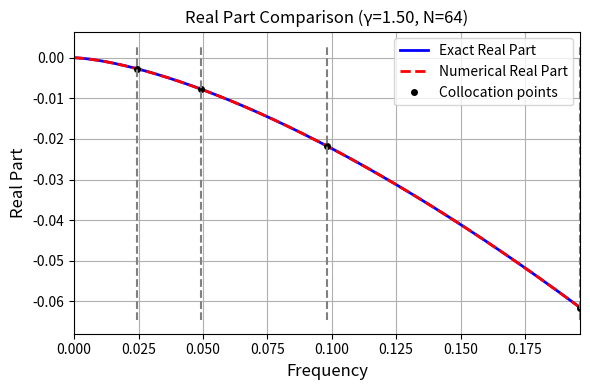
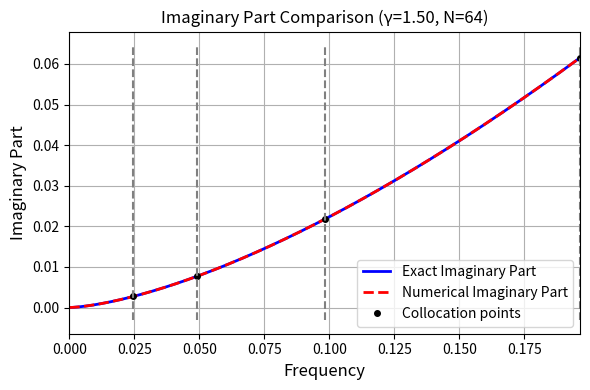
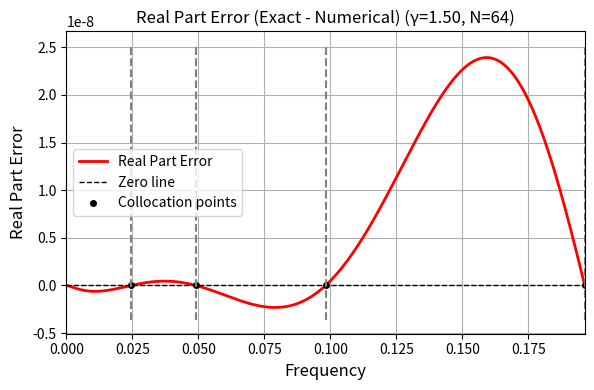
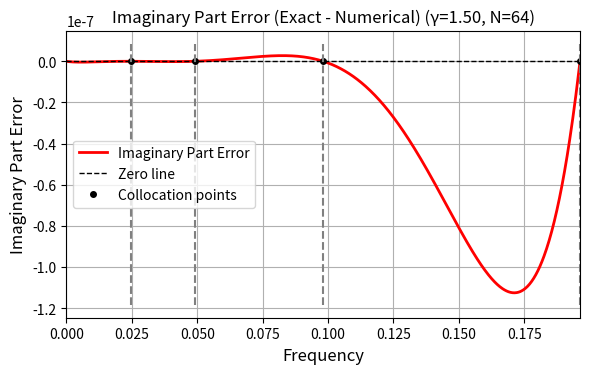
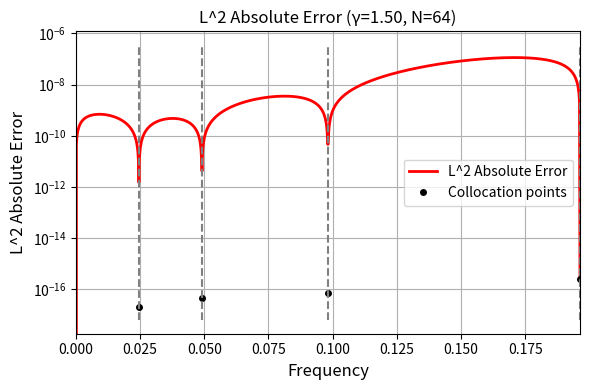
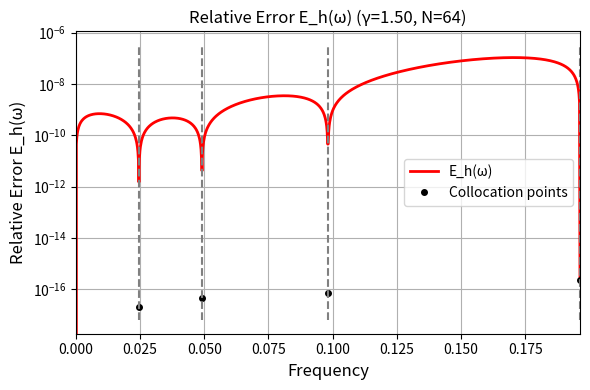

Generate these figures, in order, with matplotlib:
import numpy as np
import matplotlib.pyplot as plt
import warnings


def solve_redu_inter_frequency_h(gamma, N=None, x_points_inter=None, plot_flag=False):
    """
    Solve reduced interpolation problem for Weyl derivative (frequency domain, internal scheme).
    
    Input:
        gamma: fractional derivative order
        N: number of grid points (if provided, h = 1/N and interpolation points will be auto-selected)
        x_points_inter: interpolation points in frequency space [0, pi] (optional)
        plot_flag: if True, plot comparison and error figures (optional, default: False)
    
    Output:
        x_opt: optimized parameters [a1, a2, a3, a5, a6, a7, alpha, beta]
        A: coefficient matrix
        b: right-hand side vector
        L2_error: L^2 error of the approximation (optional)
    """
    
    # Parameter validation and interpolation point selection
    if N is None and x_points_inter is None:
        raise ValueError('At least gamma and N (or x_points_inter) must be provided.')
    
    # Calculate h from N if provided
    if N is not None:
        h = 1.0 / N
    else:
        h = None
    
    # Determine mode: check if second argument is N (scalar) or x_points_inter (vector)
    if N is not None:
        N_array = np.asarray(N)
        if N_array.ndim == 0 and N > 0:  # scalar
            h = 1.0 / N
            # Method: Scale by h to cover frequency range
            w_max = 2 * np.pi * h  # Maximum frequency for one period in [0,1)
            w_max = min(w_max, np.pi)  # Cap at Nyquist frequency
            
            # Select points covering [w_max/8, w_max] with good distribution
            if w_max > np.pi / 32:
                # For reasonable h, use scaled points
                w_points = np.array([
                    max(w_max / 8, np.pi / 128),   # Low frequency (but not too small)
                    w_max / 4,                     # Mid-low frequency
                    w_max / 2,                     # Mid frequency
                    min(w_max, 3 * np.pi / 4),     # High frequency (capped at 3*pi/4 for stability)
                    min(w_max, np.pi)
                ])
            else:
                # For very small h, use fixed small points
                w_points = np.array([np.pi / 128, np.pi / 64, np.pi / 32, np.pi / 16])
            
            # Ensure points are in valid range and sorted
            w_points = np.clip(w_points, np.pi / 256, np.pi)  # Clamp to [pi/256, pi]
            w_points = np.sort(np.unique(w_points))
            
            # Ensure we have at least 4 points (if some are too close, add more)
            if len(w_points) < 4:
                # Add more points if needed
                additional_points = np.linspace(np.pi / 128, min(w_max * 2, np.pi / 4), 4)
                w_points = np.sort(np.unique(np.concatenate([w_points, additional_points])))
                w_points = w_points[:min(4, len(w_points))]  # Take first 4
            
        elif N_array.ndim > 0:  # vector (backward compatibility)
            # N is actually x_points_inter
            x_points_inter = N
            w_points = np.asarray(x_points_inter).flatten()  # Ensure 1D array
            w_points = np.sort(w_points)
            w_points = np.clip(w_points, 0, np.pi)
            h = None
            
            if len(w_points) == 0 or len(w_points) < 4:
                raise ValueError('x_points_inter must have at least 4 points.')
        else:
            raise ValueError('N must be a positive integer or a vector (x_points_inter).')
    else:
        w_points = None
    
    # If both N and x_points_inter are provided, x_points_inter takes precedence
    if x_points_inter is not None and len(x_points_inter) >= 4:
        w_points = np.asarray(x_points_inter).flatten()
        w_points = np.sort(w_points)
        w_points = np.clip(w_points, 0, np.pi)
    
    # Final validation
    if w_points is None or len(w_points) == 0 or len(w_points) < 4:
        raise ValueError('At least 4 interpolation points are required.')
    
    # Check if points are too small (may cause ill-conditioning)
    min_w = np.min(w_points)
    if min_w < np.pi / 128:
        warnings.warn(f'Smallest interpolation point ({min_w:.6f}) is very small. This may cause ill-conditioning.',
                     UserWarning)
    
    n_points = len(w_points)
    n_eq = 2 * n_points  # each point gives real + imag equation
    n_var = 8  # [a1, a2, a3, a5, a6, a7, alpha, beta]
    
    # Precompute trig constants
    s = np.sin(gamma * np.pi / 2)
    c = np.cos(gamma * np.pi / 2)
    
    # Target function (iw)^gamma
    def target_r(x):
        return c * x ** gamma
    
    def target_i(x):
        return s * x ** gamma
    
    # Define the basis functions
    # Real parts
    def phi_r1(x):
        return np.cos(3 * x) - 1  # a1
    
    def phi_r2(x):
        return np.cos(2 * x) - 1  # a2
    
    def phi_r3(x):
        return np.cos(x) - 1  # a3
    
    def phi_r4(x):
        return np.cos(x) - 1  # a5
    
    def phi_r5(x):
        return np.cos(2 * x) - 1  # a6
    
    def phi_r6(x):
        return np.cos(3 * x) - 1  # a7
    
    def phi_r7(x):
        return -2 * c * x ** gamma * np.cos(x)  # alpha
    
    def phi_r8(x):
        return -2 * c * x ** gamma * np.cos(2 * x)  # beta
    
    # Imaginary parts
    def phi_i1(x):
        return -np.sin(3 * x)  # a1
    
    def phi_i2(x):
        return -np.sin(2 * x)  # a2
    
    def phi_i3(x):
        return -np.sin(x)  # a3
    
    def phi_i4(x):
        return np.sin(x)  # a5
    
    def phi_i5(x):
        return np.sin(2 * x)  # a6
    
    def phi_i6(x):
        return np.sin(3 * x)  # a7
    
    def phi_i7(x):
        return -2 * s * x ** gamma * np.cos(x)  # alpha
    
    def phi_i8(x):
        return -2 * s * x ** gamma * np.cos(2 * x)  # beta
    
    phi_r = [phi_r1, phi_r2, phi_r3, phi_r4, phi_r5, phi_r6, phi_r7, phi_r8]
    phi_i = [phi_i1, phi_i2, phi_i3, phi_i4, phi_i5, phi_i6, phi_i7, phi_i8]
    
    # Initialize matrix and vector
    A = np.zeros((n_eq, n_var))
    b = np.zeros(n_eq)
    
    # Fill in A and b: each point gives two equations (real and imaginary)
    for i in range(n_points):
        xi = w_points[i]
        # Real part
        A[2 * i, :] = [f(xi) for f in phi_r]
        b[2 * i] = target_r(xi)
        # Imag part
        A[2 * i + 1, :] = [f(xi) for f in phi_i]
        b[2 * i + 1] = target_i(xi)
    
    # Solve: use least-squares if overdetermined or underdetermined
    x_opt, residuals, rank, s_vals = np.linalg.lstsq(A, b, rcond=None)
    
    # Compute L^2 error on fine grid
    # Use w_max if available, otherwise use max(w_points) * 1.1
    if h is not None:
        w_max_for_error = max(min(np.pi, 2 * np.pi * h), np.max(w_points) * 1.1)
    else:
        w_max_for_error = np.max(w_points) * 1.1
    x_fine = np.linspace(0, w_max_for_error, 1000)
    exact_real_fine = target_r(x_fine)
    exact_imag_fine = target_i(x_fine)
    
    num_real_fine = np.zeros_like(x_fine)
    num_imag_fine = np.zeros_like(x_fine)
    for k in range(n_var):
        num_real_fine = num_real_fine + x_opt[k] * phi_r[k](x_fine)
        num_imag_fine = num_imag_fine + x_opt[k] * phi_i[k](x_fine)
    
    # Compute L^2 error: sqrt(integral[0,pi] |exact - numerical|^2 dx)
    # where |exact - numerical|^2 = (real_err)^2 + (imag_err)^2
    err_real_fine = exact_real_fine - num_real_fine
    err_imag_fine = exact_imag_fine - num_imag_fine
    err_mag_sq = err_real_fine ** 2 + err_imag_fine ** 2
    
    # Integrate using trapezoidal rule
    dx_fine = np.pi / (len(x_fine) - 1)
    L2_error = np.sqrt(dx_fine * (np.sum(err_mag_sq) - 0.5 * (err_mag_sq[0] + err_mag_sq[-1])))
    
    # Plot comparison and error figures (only if plot_flag is true)
    if plot_flag:
        # Determine x_max for continuous plotting range [0, max interpolation point]
        x_max = np.max(w_points)
        
        # Create continuous grid for plotting [0, x_max]
        x_plot = np.linspace(0, x_max, 1000)
        
        # Compute exact values on continuous grid
        exact_real = target_r(x_plot)
        exact_imag = target_i(x_plot)
        
        # Compute numerical approximation on continuous grid
        num_real = np.zeros_like(x_plot)
        num_imag = np.zeros_like(x_plot)
        for k in range(n_var):
            num_real = num_real + x_opt[k] * phi_r[k](x_plot)
            num_imag = num_imag + x_opt[k] * phi_i[k](x_plot)
        
        # Compute errors on continuous grid
        err_real = exact_real - num_real
        err_imag = exact_imag - num_imag
        
        # Compute absolute error magnitude: |D_h^{int} - (i*omega)^gamma|
        err_mag = np.sqrt(err_real ** 2 + err_imag ** 2)
        
        # Select 4 collocation points to highlight (take first 4)
        n_colloc = min(4, len(w_points))
        w_colloc = w_points[:n_colloc]
        
        # Compute values at collocation points for highlighting
        exact_real_colloc = target_r(w_colloc)
        exact_imag_colloc = target_i(w_colloc)
        num_real_colloc = np.zeros_like(w_colloc)
        num_imag_colloc = np.zeros_like(w_colloc)
        for k in range(n_var):
            num_real_colloc = num_real_colloc + x_opt[k] * phi_r[k](w_colloc)
            num_imag_colloc = num_imag_colloc + x_opt[k] * phi_i[k](w_colloc)
        err_real_colloc = exact_real_colloc - num_real_colloc
        err_imag_colloc = exact_imag_colloc - num_imag_colloc
        err_mag_colloc = np.sqrt(err_real_colloc ** 2 + err_imag_colloc ** 2)
        
        # Compute relative error: E_h(omega) = |D_h^{int}(omega) - (i*omega)^gamma| / (1 + |omega|^gamma)
        # Denominator: 1 + |omega|^gamma
        denom = 1 + np.abs(x_plot) ** gamma
        E_h = err_mag / denom
        
        # Compute values at ALL collocation points (w_points) for plots 5 and 6
        exact_real_all = target_r(w_points)
        exact_imag_all = target_i(w_points)
        num_real_all = np.zeros_like(w_points)
        num_imag_all = np.zeros_like(w_points)
        for k in range(n_var):
            num_real_all = num_real_all + x_opt[k] * phi_r[k](w_points)
            num_imag_all = num_imag_all + x_opt[k] * phi_i[k](w_points)
        err_real_all = exact_real_all - num_real_all
        err_imag_all = exact_imag_all - num_imag_all
        err_mag_all = np.sqrt(err_real_all ** 2 + err_imag_all ** 2)
        
        # Compute relative error at ALL collocation points
        denom_all = 1 + np.abs(w_points) ** gamma
        E_h_all = err_mag_all / denom_all
        
        # Ensure all values are valid for semilogy plot (avoid 0, NaN, Inf)
        # Add small epsilon to avoid log(0) issues in semilogy plot
        err_mag_positive = err_mag[err_mag > 0]
        if len(err_mag_positive) == 0:
            min_err = 1e-10  # Default minimum
        else:
            min_err = np.min(err_mag_positive)
            if min_err == 0:
                min_err = 1e-10
        eps_val = min(min_err * 1e-3, 1e-12)  # Use 0.1% of minimum or 1e-12, whichever is smaller
        err_mag_all = np.maximum(err_mag_all, eps_val)
        E_h_all = np.maximum(E_h_all, eps_val)
        
        # Debug: Check if all points have valid values
        print('Checking collocation points visibility:')
        print(f'  w_points: ', end='')
        print(' '.join([f'{w:.6f}' for w in w_points]))
        print(f'  err_mag_all: ', end='')
        print(' '.join([f'{e:.2e}' for e in err_mag_all]))
        print(f'  E_h_all: ', end='')
        print(' '.join([f'{e:.2e}' for e in E_h_all]))
        
        # Print L^2 error
        h_display = h if h is not None else 1.0 / 64
        print(f'Internal scheme: L^2 error = {L2_error:.6e} (gamma={gamma:.2f}, h={h_display:.6e})')
        print(f'Number of collocation points: {len(w_points)}')
        print(f'Error magnitudes at collocation points: ', end='')
        print(' '.join([f'{e:.2e}' for e in err_mag_all]))
        
        # Plot 1: Real part comparison
        plt.figure(figsize=(6, 4))
        plt.plot(x_plot, exact_real, 'b-', linewidth=2, label='Exact Real Part')
        plt.plot(x_plot, num_real, 'r--', linewidth=2, label='Numerical Real Part')
        plt.plot(w_colloc, exact_real_colloc, 'ko', markersize=4, markerfacecolor='k',
                label='Collocation points')
        plt.xlabel('Frequency', fontsize=12)
        plt.ylabel('Real Part', fontsize=12)
        N_display = N if N is not None else 64
        plt.title(f'Real Part Comparison (γ={gamma:.2f}, N={N_display})', fontsize=12)
        plt.legend(loc='best', fontsize=10)
        plt.grid(True)
        plt.xlim([0, x_max])
        plt.tight_layout()
        # Add gray dashed vertical lines at collocation points (after all settings)
        y_lims = plt.ylim()
        for k in range(n_colloc):
            plt.plot([w_colloc[k], w_colloc[k]], y_lims, '--', color=[0.5, 0.5, 0.5],
                    linewidth=1.5)
        
        # Plot 2: Imaginary part comparison
        plt.figure(figsize=(6, 4))
        plt.plot(x_plot, exact_imag, 'b-', linewidth=2, label='Exact Imaginary Part')
        plt.plot(x_plot, num_imag, 'r--', linewidth=2, label='Numerical Imaginary Part')
        plt.plot(w_colloc, exact_imag_colloc, 'ko', markersize=4, markerfacecolor='k',
                label='Collocation points')
        plt.xlabel('Frequency', fontsize=12)
        plt.ylabel('Imaginary Part', fontsize=12)
        plt.title(f'Imaginary Part Comparison (γ={gamma:.2f}, N={N_display})', fontsize=12)
        plt.legend(loc='best', fontsize=10)
        plt.grid(True)
        plt.xlim([0, x_max])
        plt.tight_layout()
        # Add gray dashed vertical lines at collocation points (after all settings)
        y_lims = plt.ylim()
        for k in range(n_colloc):
            plt.plot([w_colloc[k], w_colloc[k]], y_lims, '--', color=[0.5, 0.5, 0.5],
                    linewidth=1.5)
        
        # Plot 3: Real part error
        plt.figure(figsize=(6, 4))
        plt.plot(x_plot, err_real, 'r-', linewidth=2, label='Real Part Error')
        plt.plot(x_plot, np.zeros_like(x_plot), 'k--', linewidth=1, label='Zero line')
        plt.plot(w_colloc, err_real_colloc, 'ko', markersize=4, markerfacecolor='k',
                label='Collocation points')
        plt.xlabel('Frequency', fontsize=12)
        plt.ylabel('Real Part Error', fontsize=12)
        plt.title(f'Real Part Error (Exact - Numerical) (γ={gamma:.2f}, N={N_display})', fontsize=12)
        plt.grid(True)
        plt.legend(loc='best', fontsize=10)
        plt.xlim([0, x_max])
        plt.tight_layout()
        # Add gray dashed vertical lines at collocation points (after all settings)
        y_lims = plt.ylim()
        for k in range(n_colloc):
            plt.plot([w_colloc[k], w_colloc[k]], y_lims, '--', color=[0.5, 0.5, 0.5],
                    linewidth=1.5)
        
        # Plot 4: Imaginary part error
        plt.figure(figsize=(6, 4))
        plt.plot(x_plot, err_imag, 'r-', linewidth=2, label='Imaginary Part Error')
        plt.plot(x_plot, np.zeros_like(x_plot), 'k--', linewidth=1, label='Zero line')
        plt.plot(w_colloc, err_imag_colloc, 'ko', markersize=4, markerfacecolor='k',
                label='Collocation points')
        plt.xlabel('Frequency', fontsize=12)
        plt.ylabel('Imaginary Part Error', fontsize=12)
        plt.title(f'Imaginary Part Error (Exact - Numerical) (γ={gamma:.2f}, N={N_display})', fontsize=12)
        plt.grid(True)
        plt.legend(loc='best', fontsize=10)
        plt.xlim([0, x_max])
        plt.tight_layout()
        # Add gray dashed vertical lines at collocation points (after all settings)
        y_lims = plt.ylim()
        for k in range(n_colloc):
            plt.plot([w_colloc[k], w_colloc[k]], y_lims, '--', color=[0.5, 0.5, 0.5],
                    linewidth=1.5)
        
        # Plot 5: L^2 absolute error
        plt.figure(figsize=(6, 4))
        plt.semilogy(x_plot, err_mag, 'r-', linewidth=2, label='L^2 Absolute Error')
        # Mark ALL collocation points
        plt.semilogy(w_points, err_mag_all, 'ko', markersize=4, markerfacecolor='k',
                    label='Collocation points')
        plt.xlabel('Frequency', fontsize=12)
        plt.ylabel('L^2 Absolute Error', fontsize=12)
        plt.title(f'L^2 Absolute Error (γ={gamma:.2f}, N={N_display})', fontsize=12)
        plt.grid(True)
        plt.legend(loc='best', fontsize=10)
        plt.xlim([0, x_max])
        plt.tight_layout()
        # Add gray dashed vertical lines at ALL collocation points (after all settings, including log scale)
        y_lims = plt.ylim()
        # Ensure y-axis includes all collocation points
        y_min = min([y_lims[0], np.min(err_mag_all)])
        y_max = max([y_lims[1], np.max(err_mag_all)])
        if y_min != y_lims[0] or y_max != y_lims[1]:
            plt.ylim([y_min, y_max])
            y_lims = plt.ylim()  # Update y_lims after adjustment
        for k in range(len(w_points)):
            plt.plot([w_points[k], w_points[k]], y_lims, '--', color=[0.5, 0.5, 0.5],
                    linewidth=1.5)
        
        # Plot 6: Relative error E_h(omega)
        plt.figure(figsize=(6, 4))
        plt.semilogy(x_plot, E_h, 'r-', linewidth=2, label='E_h(ω)')
        # Mark ALL collocation points
        plt.semilogy(w_points, E_h_all, 'ko', markersize=4, markerfacecolor='k',
                    label='Collocation points')
        plt.xlabel('Frequency', fontsize=12)
        plt.ylabel('Relative Error E_h(ω)', fontsize=12)
        plt.title(f'Relative Error E_h(ω) (γ={gamma:.2f}, N={N_display})', fontsize=12)
        plt.grid(True)
        plt.legend(loc='best', fontsize=10)
        plt.xlim([0, x_max])
        plt.tight_layout()
        # Add gray dashed vertical lines at ALL collocation points (after all settings, including log scale)
        plt.draw()
        y_lims = plt.ylim()
        # Ensure y-axis includes all collocation points
        y_min = min([y_lims[0], np.min(E_h_all)])
        y_max = max([y_lims[1], np.max(E_h_all)])
        if y_min != y_lims[0] or y_max != y_lims[1]:
            plt.ylim([y_min, y_max])
            y_lims = plt.ylim()  # Update y_lims after adjustment
        for k in range(len(w_points)):
            plt.plot([w_points[k], w_points[k]], y_lims, '--', color=[0.5, 0.5, 0.5],
                    linewidth=1.5)
        
        plt.show()
    
    return x_opt, A, b, L2_error


if __name__ == '__main__':
    # Example usage
    gamma = 1.5
    N = 64
    x_opt, A, b, L2_error = solve_redu_inter_frequency_h(gamma, N, None, plot_flag=True)
    print(f"Optimized parameters: {x_opt}")
    print(f"L^2 error: {L2_error:.6e}")
